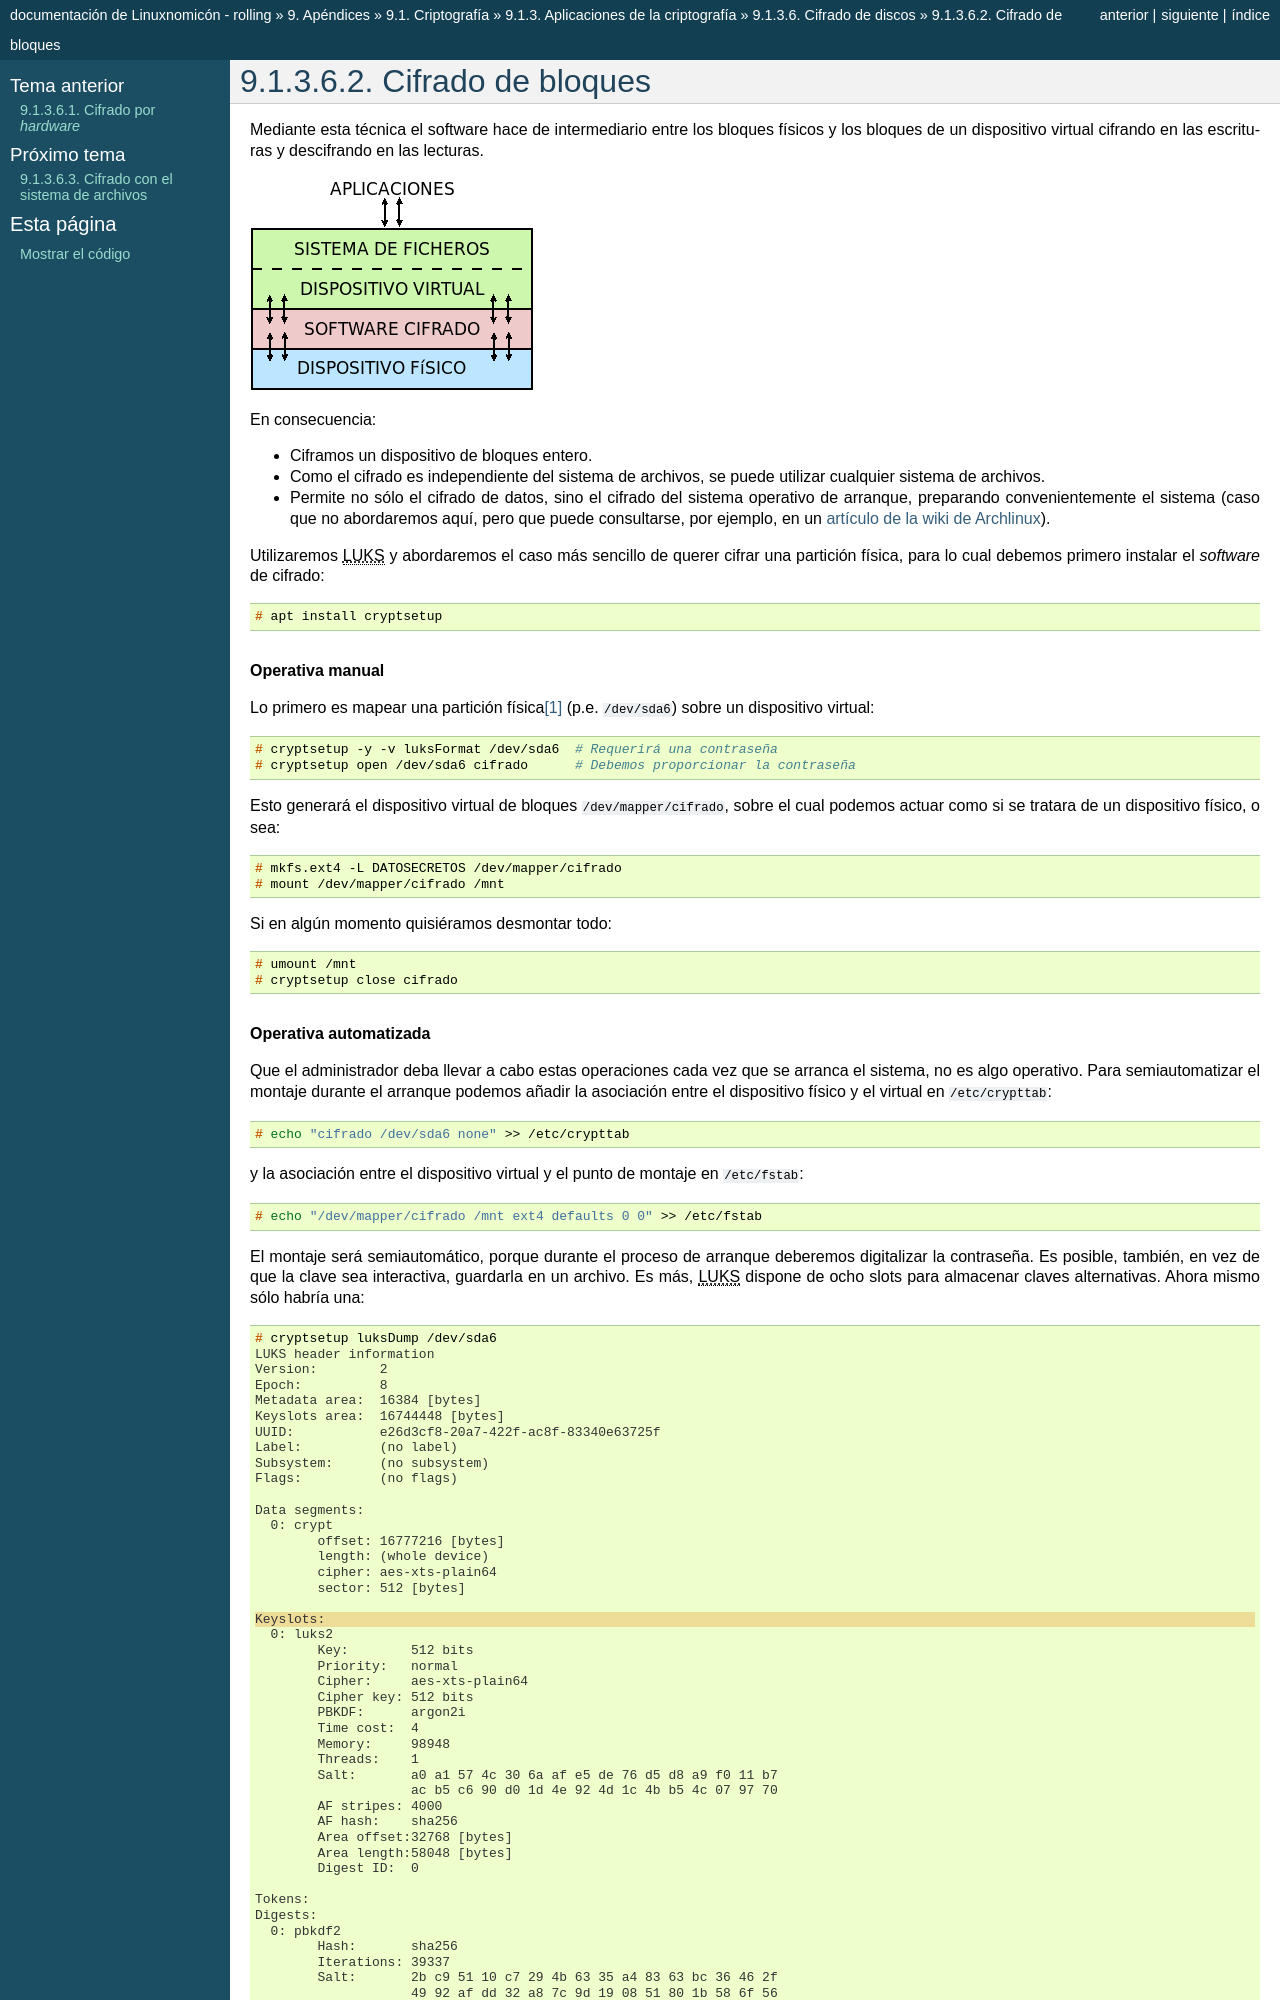

repository: sio2sio2/doc-linux · page: 98.apendice/01.cryto/03.aplicaciones/06.discos/02.luks.html · generator: sphinx

Cifrado de bloques
==================
Mediante esta técnica el software hace de intermediario entre los bloques
físicos y los bloques de un dispositivo virtual cifrando en las escrituras y
descifrando en las lecturas.

.. image:: files/dm-crypt.png

En consecuencia:

- Ciframos un dispositivo de bloques entero.
- Como el cifrado es independiente del sistema de archivos, se puede utilizar
  cualquier sistema de archivos.
- Permite no sólo el cifrado de datos, sino el cifrado del sistema operativo de
  arranque, preparando convenientemente el sistema (caso que no abordaremos
  aquí, pero que puede consultarse, por ejemplo, en un `artículo de la wiki de
  Archlinux
  <https://wiki.archlinux.org/index.php/Dm-crypt_(Espa%C3%B1ol)/Encrypting_an_entire_system_(Espa%C3%B1ol)#Modalidad_plain_de_dm-crypt>`_).

Utilizaremos |LUKS| y abordaremos el caso más sencillo de querer cifrar una
partición física, para lo cual debemos primero instalar el *software* de
cifrado::

   # apt install cryptsetup

.. rubric:: Operativa manual

Lo primero es mapear una partición física\ [#]_ (p.e. :file:`/dev/sda6`) sobre
un dispositivo virtual::

   # cryptsetup -y -v luksFormat /dev/sda6  # Requerirá una contraseña
   # cryptsetup open /dev/sda6 cifrado      # Debemos proporcionar la contraseña

Esto generará el dispositivo virtual de bloques :file:`/dev/mapper/cifrado`,
sobre el cual podemos actuar como si se tratara de un dispositivo físico, o
sea::

   # mkfs.ext4 -L DATOSECRETOS /dev/mapper/cifrado
   # mount /dev/mapper/cifrado /mnt

Si en algún momento quisiéramos desmontar todo::

   # umount /mnt
   # cryptsetup close cifrado

.. rubric:: Operativa automatizada

Que el administrador deba llevar a cabo estas operaciones cada vez que se
arranca el sistema, no es algo operativo. Para semiautomatizar el montaje
durante el arranque podemos añadir la asociación entre el dispositivo físico y
el virtual en :file:`/etc/crypttab`::

   # echo "cifrado /dev/sda6 none" >> /etc/crypttab

y la asociación entre el dispositivo virtual y el punto de montaje en
:file:`/etc/fstab`::

   # echo "/dev/mapper/cifrado /mnt ext4 defaults 0 0" >> /etc/fstab

El montaje será semiautomático, porque durante el proceso de arranque deberemos
digitalizar la contraseña. Es posible, también, en vez de que la clave sea
interactiva, guardarla en un archivo. Es más, |LUKS| dispone de ocho slots para
almacenar claves alternativas. Ahora mismo sólo habría una:

.. code-block:: console
   :emphasize-lines: 19

   # cryptsetup luksDump /dev/sda6
   LUKS header information     
   Version:        2          
   Epoch:          8    
   Metadata area:  16384 [bytes]
   Keyslots area:  16744448 [bytes]
   UUID:           e26d3cf8-20a7-422f-ac8f-83340e63725f                
   Label:          (no label)                                           
   Subsystem:      (no subsystem)
   Flags:          (no flags)

   Data segments:                                                       
     0: crypt           
           offset: 16777216 [bytes]
           length: (whole device)
           cipher: aes-xts-plain64
           sector: 512 [bytes]
       
   Keyslots:                                                            
     0: luks2                                                           
           Key:        512 bits                                         
           Priority:   normal                                           
           Cipher:     aes-xts-plain64
           Cipher key: 512 bits
           PBKDF:      argon2i
           Time cost:  4
           Memory:     98948
           Threads:    1
           Salt:       a0 a1 57 4c 30 6a af e5 de 76 d5 d8 a9 f0 11 b7 
                       ac b5 c6 90 d0 1d 4e 92 4d 1c 4b b5 4c 07 97 70 
           AF stripes: 4000
           AF hash:    sha256
           Area offset:32768 [bytes]
           Area length:58048 [bytes] 
           Digest ID:  0

   Tokens:              
   Digests:                                                             
     0: pbkdf2                                                          
           Hash:       sha256
           Iterations: 39337 
           Salt:       2b c9 51 10 c7 29 4b 63 35 a4 83 63 bc 36 46 2f 
                       49 92 af dd 32 a8 7c 9d 19 08 51 80 1b 58 6f 56 
           Digest:     0c 52 b0 1d 8c 80 2e 6b 45 0a c8 ac 4a b2 e9 a2 
                       f4 bf 81 e6 5a 00 c4 42 af 10 21 9c 3a 92 fe 6c
                                                                        
con lo que podemos añadir al mismo sistema otra clave que esté en un archivo.
Para ello, vamos primero a generar esa clave, constituida por 512 *bytes*
totalmente aleatorios::

   # dd < /dev/urandom > /root/luks.key bs=512 count=1

que, podemos consultar en formato hexadecimal, así::

   # od -v -An -tx1 /root/luks.key  # Consultamos la clave
   dc 12 ae d8 2c b5 4e 12 56 a9 35 b4 5f a6 29 b9
   [...]
